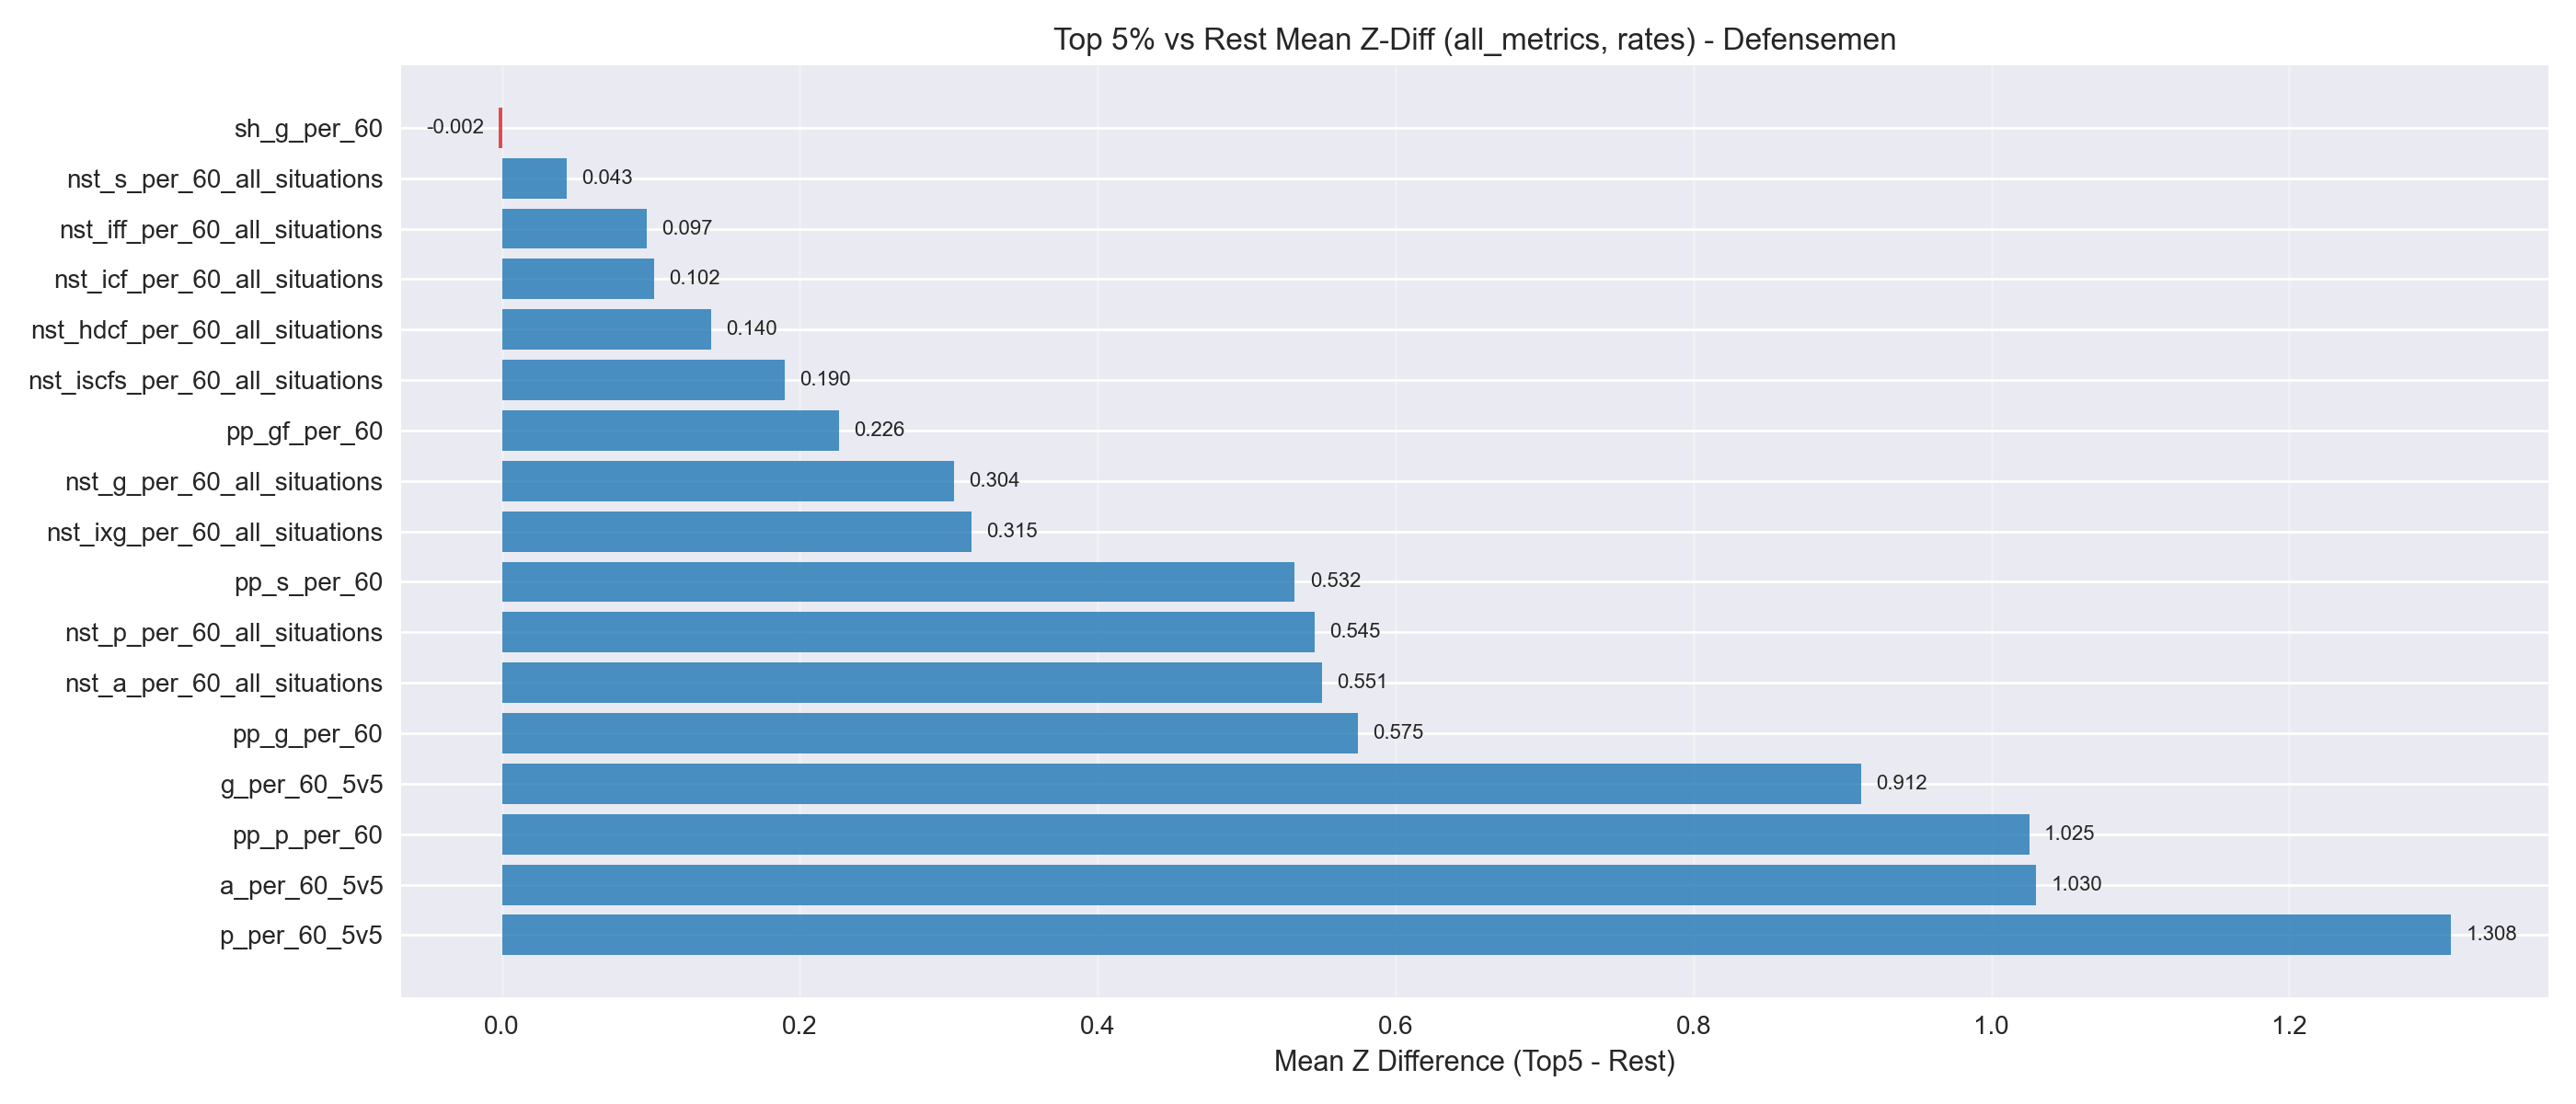

The table this chart was drawn from, first rows:
metric, mean_z_diff
p_per_60_5v5, 1.308
a_per_60_5v5, 1.03
pp_p_per_60, 1.025
g_per_60_5v5, 0.9122
pp_g_per_60, 0.5746
nst_a_per_60_all_situations, 0.5508
nst_p_per_60_all_situations, 0.5454
pp_s_per_60, 0.5323
nst_ixg_per_60_all_situations, 0.3151
nst_g_per_60_all_situations, 0.3037
pp_gf_per_60, 0.2261
nst_iscfs_per_60_all_situations, 0.1896
nst_hdcf_per_60_all_situations, 0.1404
nst_icf_per_60_all_situations, 0.102
nst_iff_per_60_all_situations, 0.09694
nst_s_per_60_all_situations, 0.04325
sh_g_per_60, -0.002233
